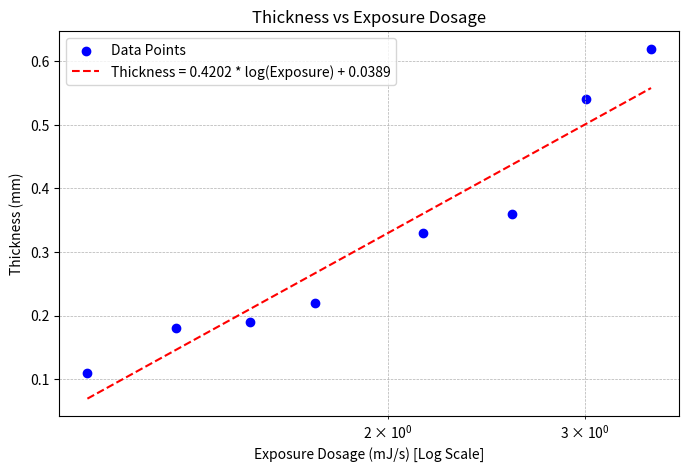

Reproduce this figure in Python.
import matplotlib.pyplot as plt
import numpy as np

# Data
exposure_dosage = np.array([1.075, 1.29, 1.505, 1.72, 2.15, 2.58, 3.01, 3.44])
thickness = np.array([0.11, 0.18, 0.19, 0.22, 0.33, 0.36, 0.54, 0.62])

# Fit a linear regression model to the log-transformed x values
log_exposure_dosage = np.log(exposure_dosage)
coefficients = np.polyfit(log_exposure_dosage, thickness, 1)
trendline = np.poly1d(coefficients)

# Generate x values for the trendline
x_trend = np.linspace(min(log_exposure_dosage), max(log_exposure_dosage), 100)
y_trend = trendline(x_trend)

# Compute trendline equation
slope, intercept = coefficients
equation = f'Thickness = {slope:.4f} * log(Exposure) + {intercept:.4f}'

# Plot data points
plt.figure(figsize=(8, 5))
plt.scatter(exposure_dosage, thickness, color='b', label='Data Points')

# Plot trendline
plt.plot(np.exp(x_trend), y_trend, linestyle='--', color='r', label=equation)

# Set log scale for x-axis
plt.xscale('log')

# Labels and title
plt.xlabel('Exposure Dosage (mJ/s) [Log Scale]')
plt.ylabel('Thickness (mm)')
plt.title('Thickness vs Exposure Dosage')

# Show legend with equation
plt.legend()

# Show grid
plt.grid(True, which="both", linestyle="--", linewidth=0.5)

# Show plot
plt.show()